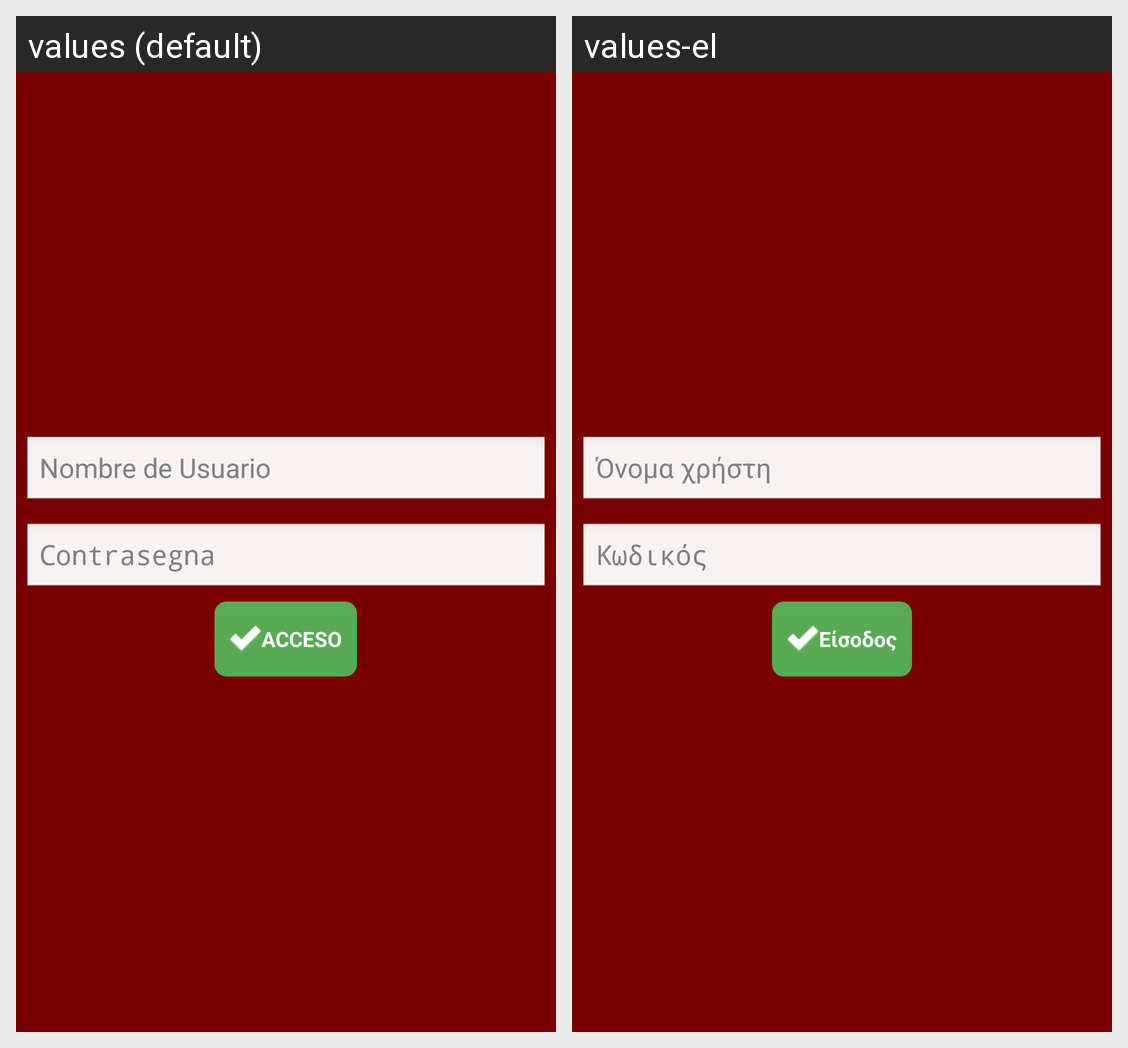

Translations of the strings shown on this Android screen, per locale in the grid:
Android screen res/layout/dialog_login.xml rendered under 2 locales, left to right: values (default), values-el. Device: Nexus 5 (rendered at 1080×1920; each locale shown at half size, 540×960, under a caption strip naming it); theme android:Theme.NoTitleBar.
Strings drawn on this screen, with the default value and each locale's value (text and hints the layout hard-codes, and strings that could not be matched under every locale, appear in the picture but are not listed):

Username
  values: Nombre de Usuario
  values-el: Όνομα χρήστη

Password
  values: Contrasegna
  values-el: Κωδικός

Login
  values: ACCESO
  values-el: Είσοδος
